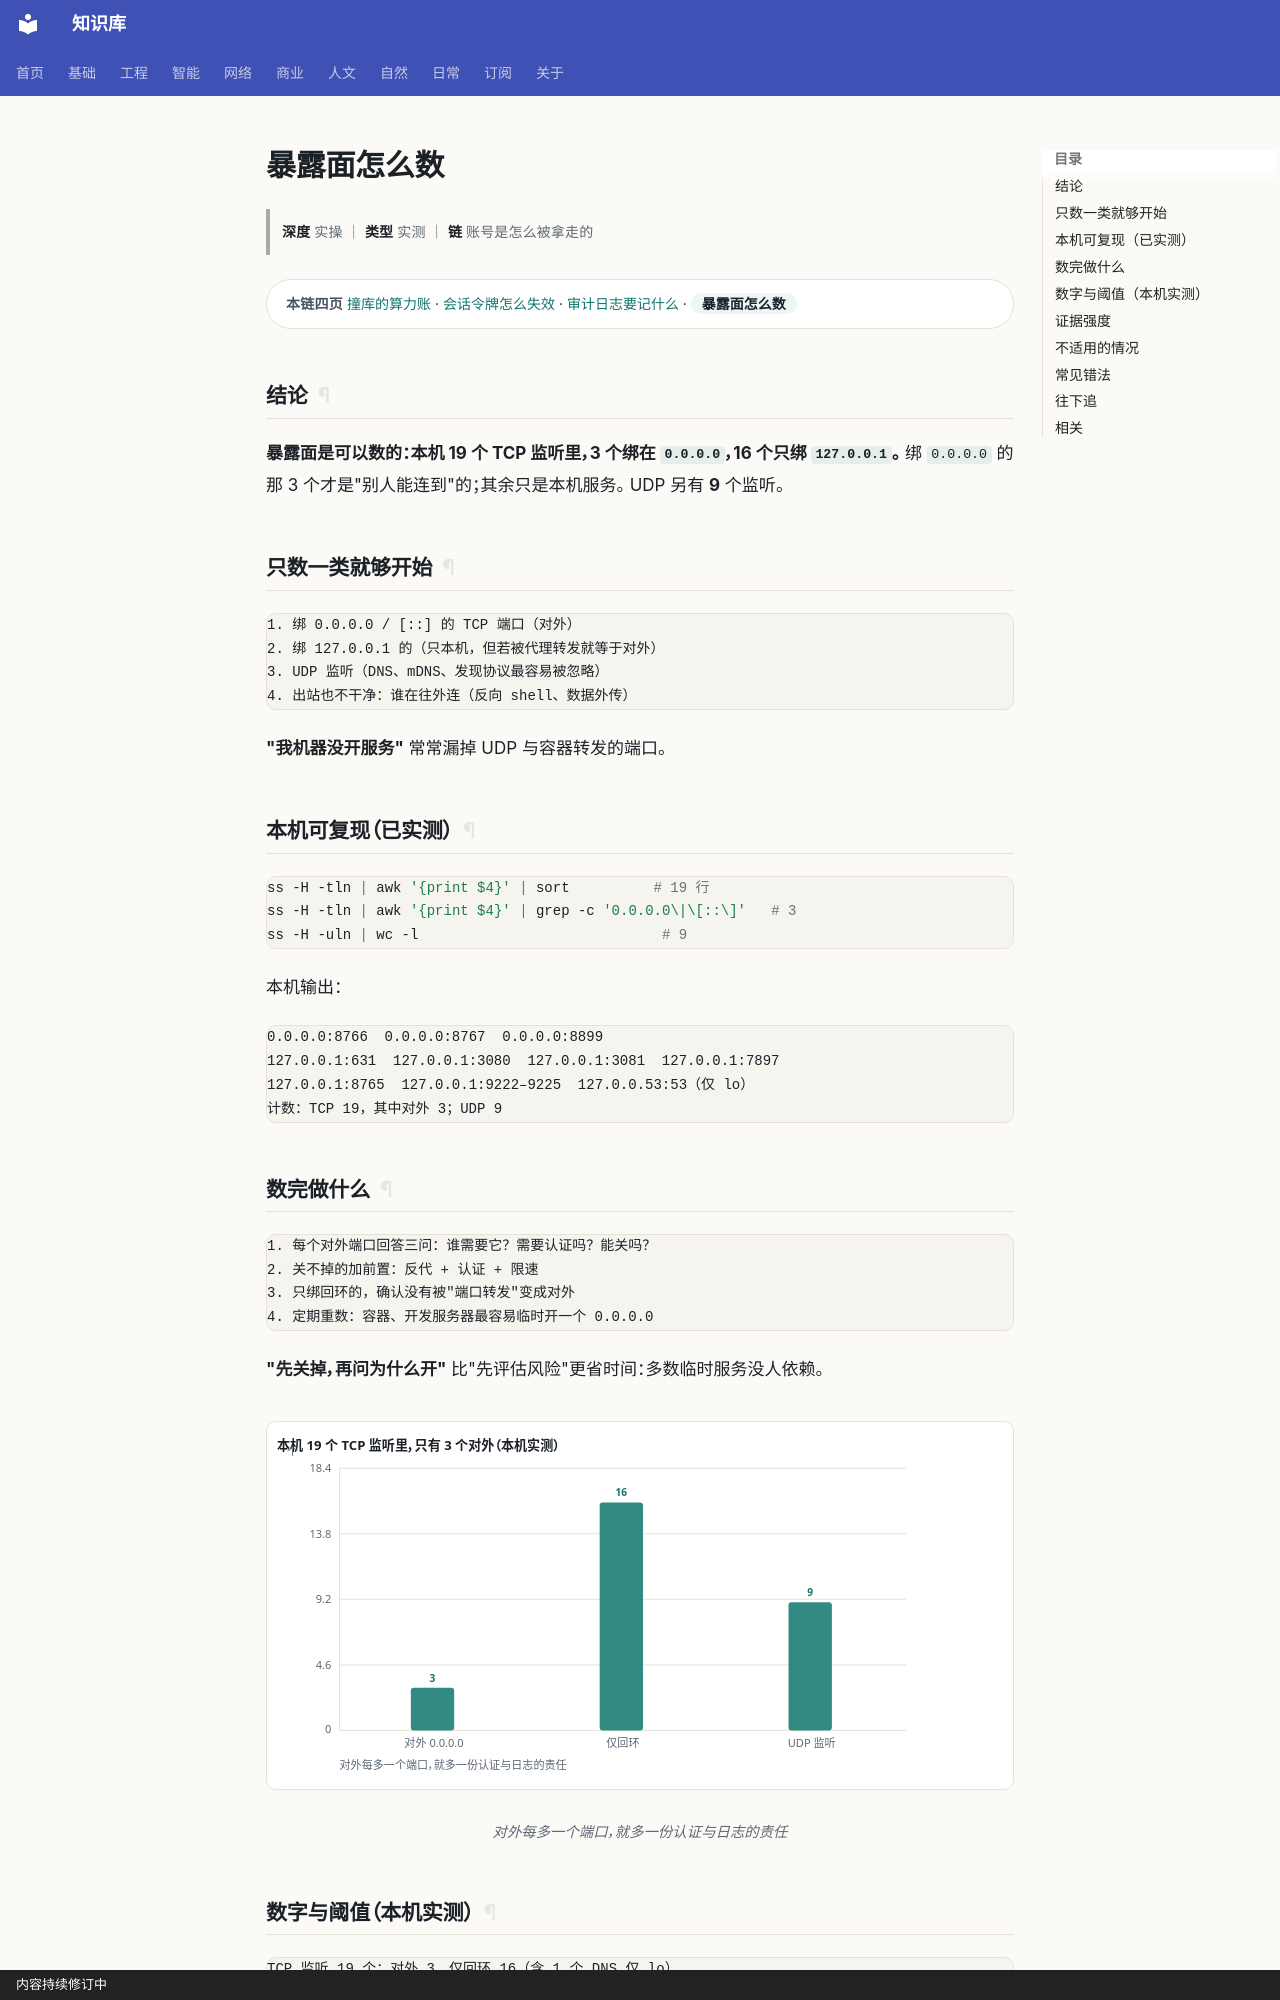

repository: gh503/kb · page: 网络/安全/暴露面怎么数/index.html · generator: mkdocs · copyright: 内容持续修订中

# 暴露面怎么数

> **深度** 实操 ｜ **类型** 实测 ｜ **链** 账号是怎么被拿走的

<div class="kb-chain" markdown>
<span class="kb-chain__label">本链四页</span> [撞库的算力账](撞库的算力账.md) · [会话令牌怎么失效](会话令牌怎么失效.md) · [审计日志要记什么](审计日志要记什么.md) · <span class="kb-chain__now">暴露面怎么数</span>
</div>

## 结论

**暴露面是可以数的：本机 19 个 TCP 监听里，3 个绑在 `0.0.0.0`，16 个只绑 `127.0.0.1`。**
绑 `0.0.0.0` 的那 3 个才是"别人能连到"的；其余只是本机服务。
UDP 另有 **9** 个监听。

## 只数一类就够开始

```text
1. 绑 0.0.0.0 / [::] 的 TCP 端口（对外）
2. 绑 127.0.0.1 的（只本机，但若被代理转发就等于对外）
3. UDP 监听（DNS、mDNS、发现协议最容易被忽略）
4. 出站也不干净：谁在往外连（反向 shell、数据外传）
```

**"我机器没开服务"** 常常漏掉 UDP 与容器转发的端口。

## 本机可复现（已实测）

```bash
ss -H -tln | awk '{print $4}' | sort          # 19 行
ss -H -tln | awk '{print $4}' | grep -c '0.0.0.0\|\[::\]'   # 3
ss -H -uln | wc -l                             # 9
```

本机输出：

```text
0.0.0.0:8766  0.0.0.0:8767  0.0.0.0:8899
127.0.0.1:631  127.0.0.1:3080  127.0.0.1:3081  127.0.0.1:7897
127.0.0.1:8765  127.0.0.1:9222–9225  127.0.0.53:53（仅 lo）
计数：TCP 19，其中对外 3；UDP 9
```
